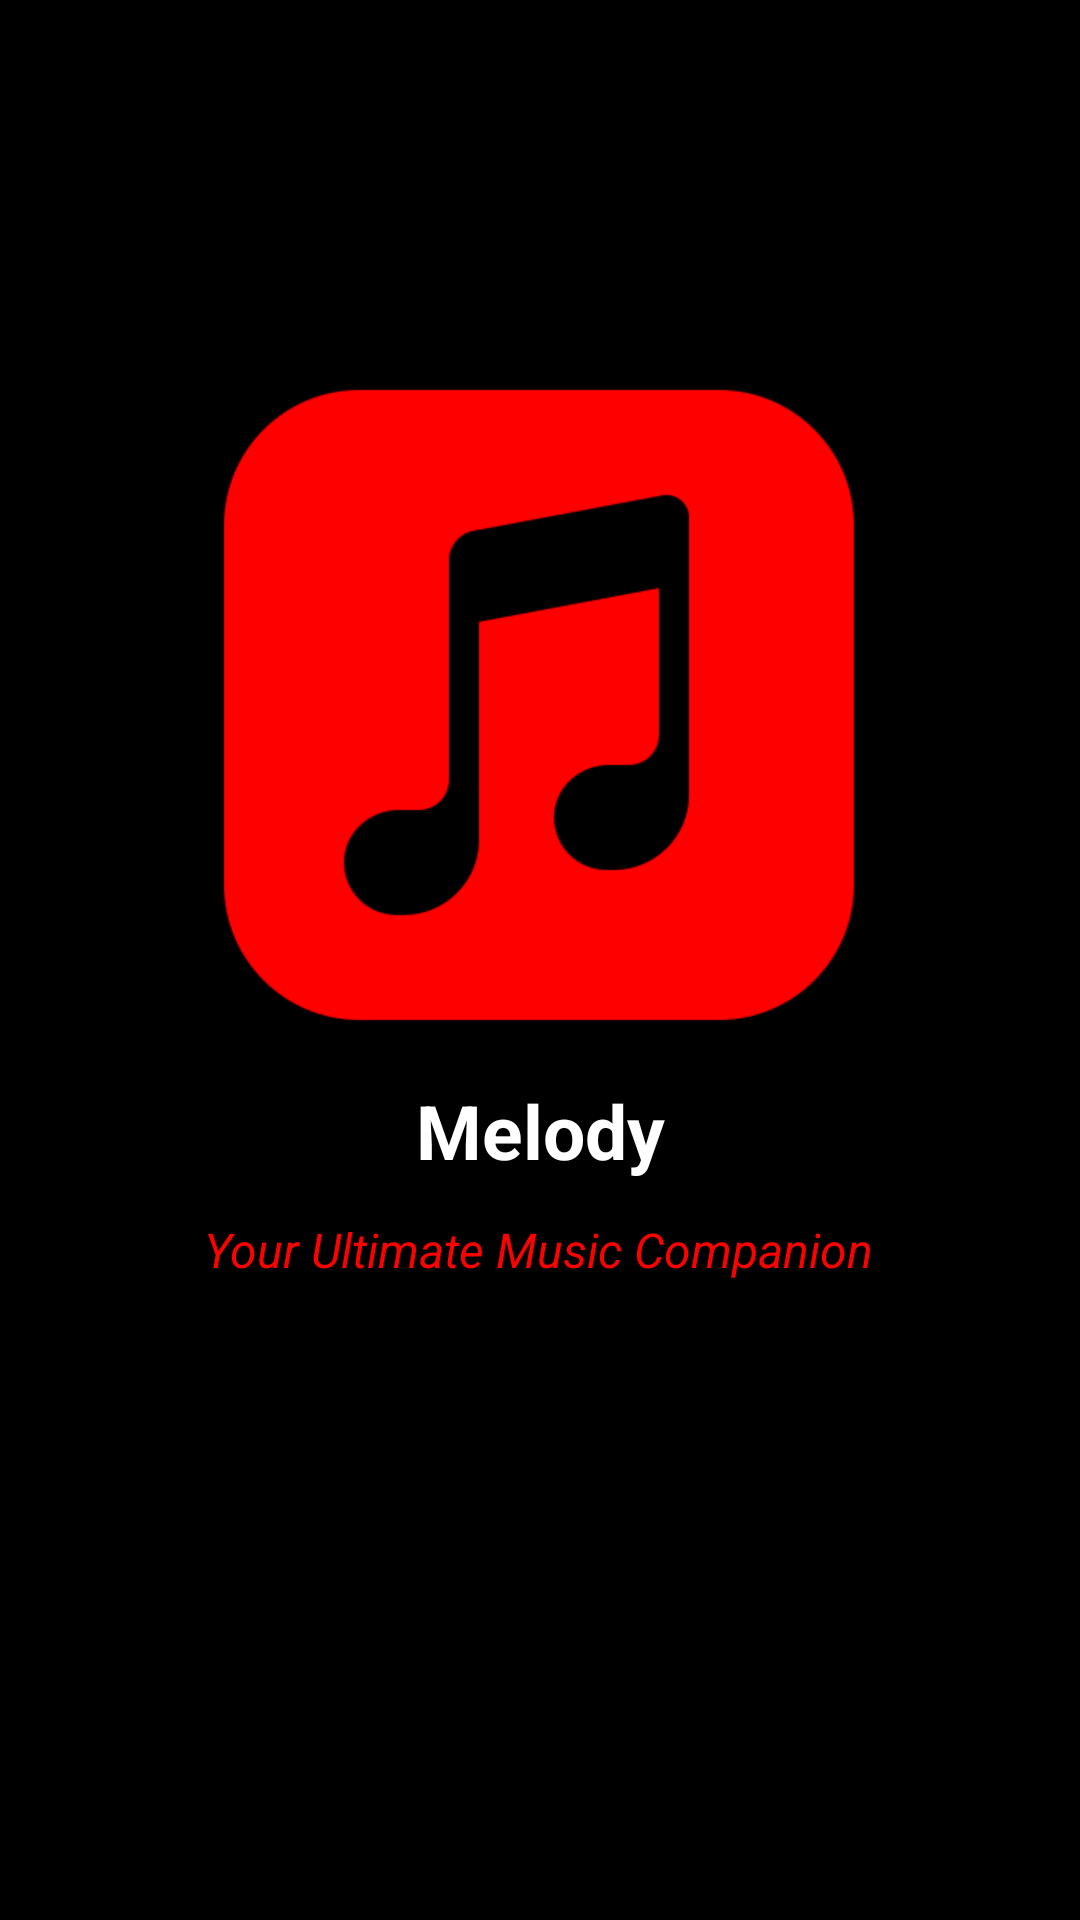

Here is an Android app screen rendered from its layout file. Give the layout XML and the strings, colors and styles it references.
<!-- AndroidManifest.xml: activity theme MeloadyNoActionBar -->
<!-- res/layout/activity_splash_screen.xml -->
<?xml version="1.0" encoding="utf-8"?>
<androidx.constraintlayout.widget.ConstraintLayout xmlns:android="http://schemas.android.com/apk/res/android"
    xmlns:app="http://schemas.android.com/apk/res-auto"
    xmlns:tools="http://schemas.android.com/tools"
    android:layout_width="match_parent"
    android:layout_height="match_parent"
    android:background="@color/black"
    tools:context=".User.SplashScreenActivity">

    <ImageView
        android:id="@+id/imageView2"
        android:layout_width="250dp"
        android:layout_height="250dp"
        app:layout_constraintBottom_toBottomOf="parent"
        app:layout_constraintEnd_toEndOf="parent"
        app:layout_constraintHorizontal_bias="0.496"
        app:layout_constraintStart_toStartOf="parent"
        app:layout_constraintTop_toTopOf="parent"
        app:layout_constraintVertical_bias="0.282"
        app:srcCompat="@drawable/icon_music" />

    <TextView
        android:id="@+id/textView2"
        android:layout_width="wrap_content"
        android:layout_height="wrap_content"
        android:layout_marginTop="12dp"
        android:text="@string/your_ultimate_music_companion"
        android:textColor="@color/RED"
        android:textSize="16sp"
        android:textStyle="italic"
        app:layout_constraintEnd_toEndOf="parent"
        app:layout_constraintHorizontal_bias="0.497"
        app:layout_constraintStart_toStartOf="parent"
        app:layout_constraintTop_toBottomOf="@+id/textView3" />

    <TextView
        android:id="@+id/textView3"
        android:layout_width="wrap_content"
        android:layout_height="wrap_content"
        android:text="@string/app_name"
        android:textColor="@color/white"
        android:textSize="25sp"
        android:textStyle="bold"
        app:layout_constraintEnd_toEndOf="parent"
        app:layout_constraintStart_toStartOf="parent"
        app:layout_constraintTop_toBottomOf="@+id/imageView2" />
</androidx.constraintlayout.widget.ConstraintLayout>
<!-- resources referenced by this layout -->
<resources>
  <color name="RED">#FF0000</color>
  <color name="black">#FF000000</color>
  <color name="white">#FFFFFFFF</color>
  <!-- drawable icon_music: png bitmap (drawable, 10404 bytes) -->
  <string name="app_name">Melody</string>
  <string name="your_ultimate_music_companion">Your Ultimate Music Companion</string>
  <style name="MeloadyNoActionBar" parent="Theme.MaterialComponents.NoActionBar">
          
          <item name="colorPrimary">#FFFFFF</item>
          <item name="colorPrimaryVariant">#F72010</item>
          <item name="colorOnPrimary">#5D5959</item>
          
          <item name="colorSecondary">#D2D2D2</item>
          <item name="colorSecondaryVariant">#17FFFFFF</item>
          <item name="colorOnSecondary">@color/white</item>
          
          <item name="android:statusBarColor">?attr/colorPrimaryVariant</item>
          
      </style>
</resources>
